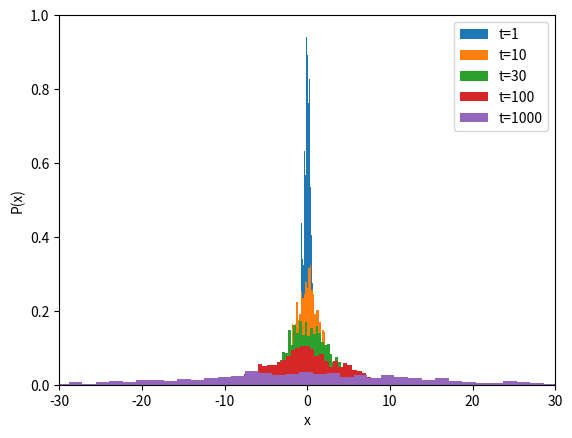

Source code (Python):
import numpy as np
import matplotlib.pyplot as plt

N=1000
gamma=1
dt=0.1
N_p=1001
X1=[]
X10=[]
X30=[]
X100=[]
X1000=[]


x=np.zeros(1001)
y=np.zeros(1001)

for i in range(0,N-1,1):
    
    U1 = np.random.uniform(size=10000)
    U2 = np.random.uniform(size=10000)

    R = np.sqrt(-2 * np.log(U1))
    Theta = 2 * np.pi * U2

    A = R * np.cos(Theta)
    B = R * np.sin(Theta) 
   
    x[0] = 0
    y[0] = 0
    
    
    for i in range(0,N_p-1,1):
        
        x[i+1]=np.sqrt(2*gamma*dt)*A[i]+x[i]
        y[i+1]=np.sqrt(2*gamma*dt)*B[i]+y[i]
        
        if x[i+1]>50:
            x[i+1]=x[i+1]-100
            
        if x[i+1]<-50:
            x[i+1]=x[i+1]+100
            
        if y[i+1]>50:
            y[i+1]=y[i+1]-100
            
        if y[i+1]<-50:
            y[i+1]=y[i+1]+100
        
    X1=np.append(X1, x[1])
    X10=np.append(X10, x[10])
    X30=np.append(X30, x[30])
    X100=np.append(X100, x[100])
    X1000=np.append(X1000, x[1000])
    
    
plt.hist(X1, bins=50, density=True)
plt.xlim([-30, 30])
plt.ylim([0, 1])
plt.xlabel("x")
plt.ylabel("P(x)")
plt.legend(['single element']) 
plt.hist(X10, bins=50, density=True)
plt.hist(X30, bins=50, density=True)
plt.hist(X100, bins=50, density=True)
plt.hist(X1000, bins=50, density=True)
plt.legend(['t=1', 't=10', 't=30', 't=100', 't=1000']) 
plt.show()
        
    